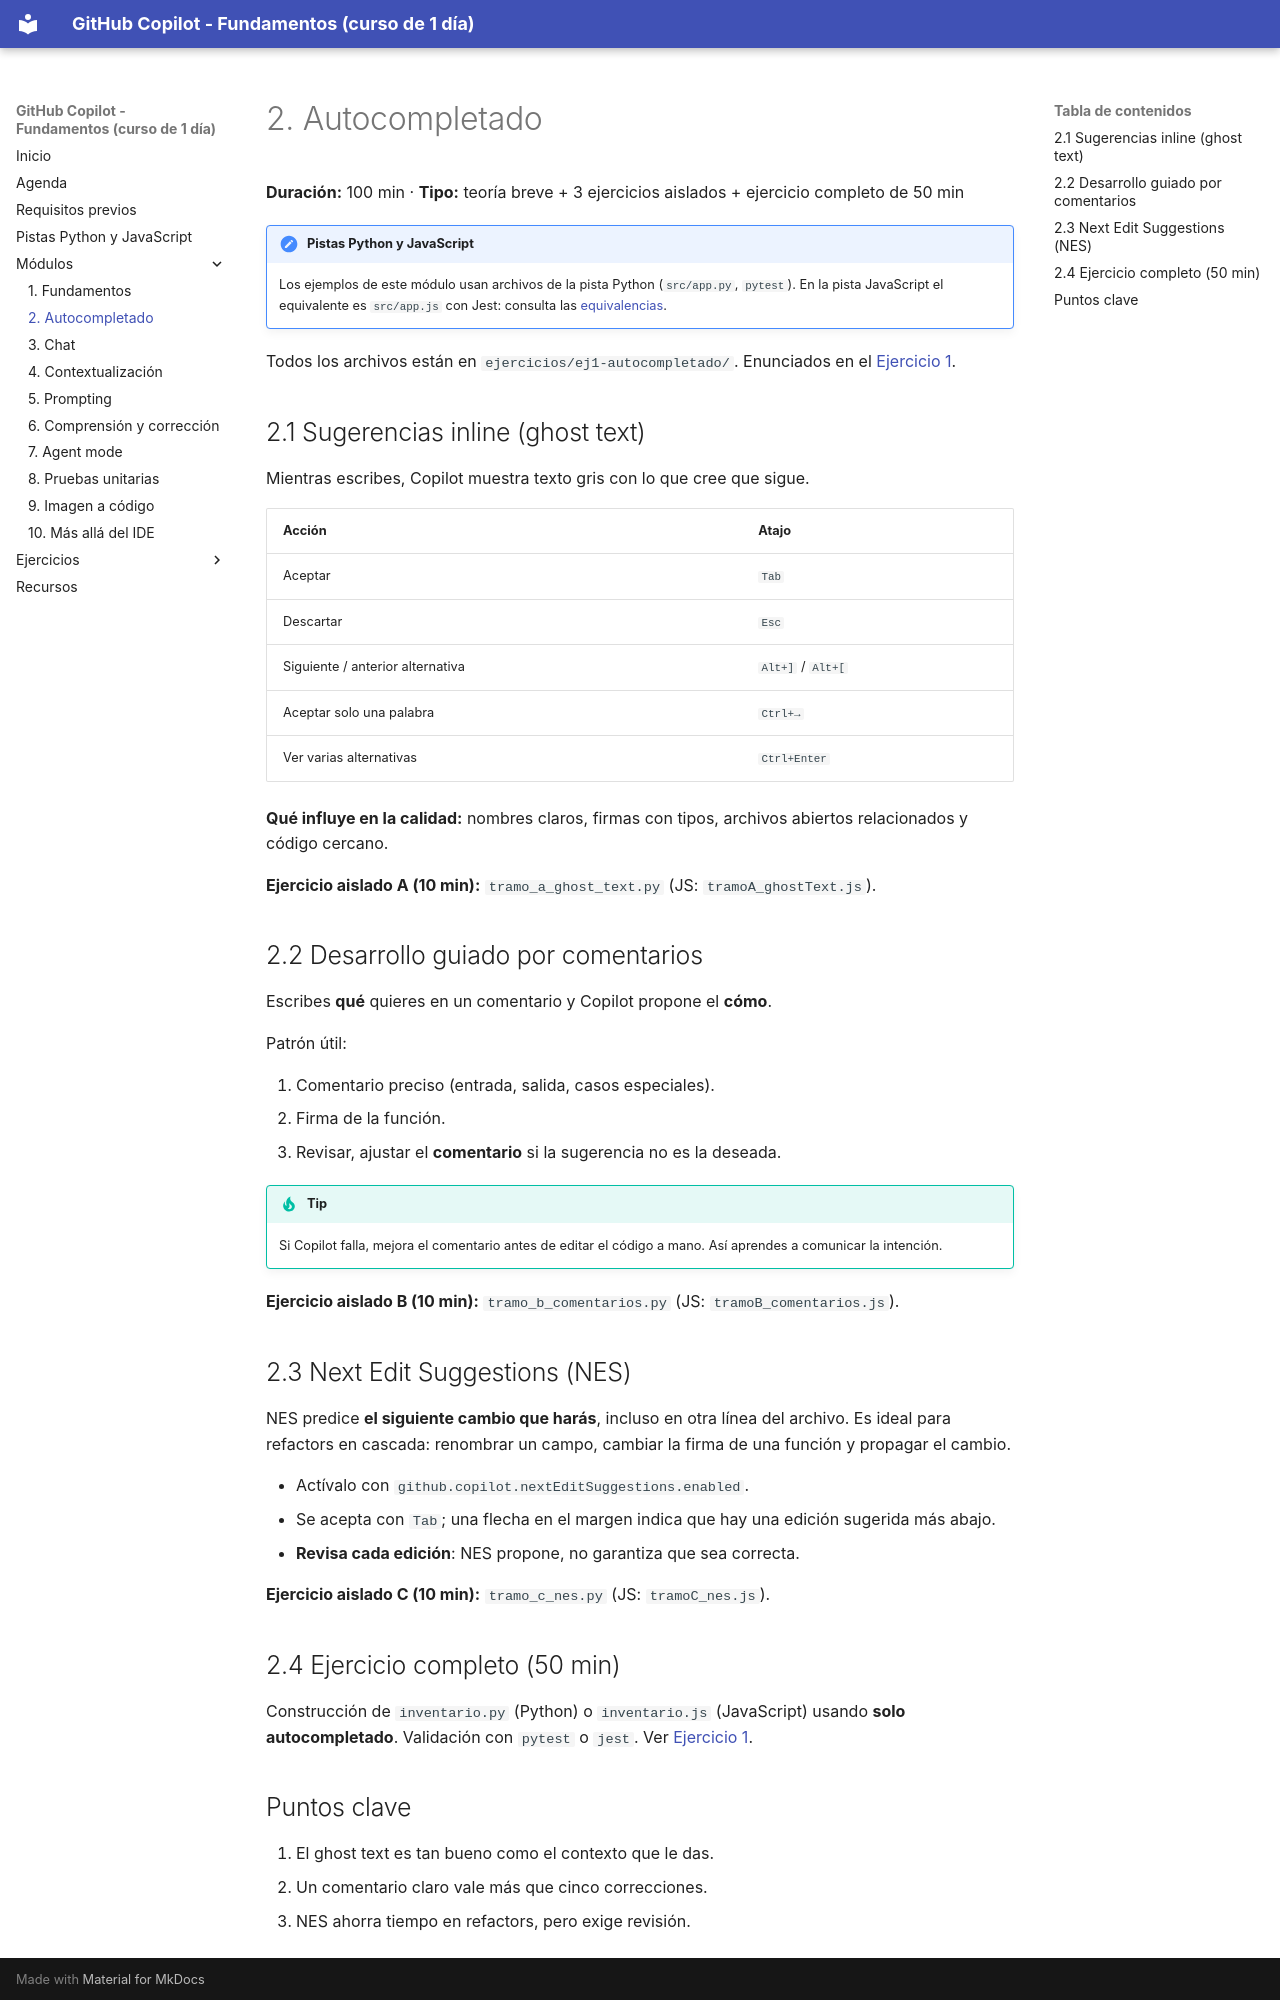

repository: FabyColin/github-copilot-practice · page: modulos/02-autocompletado/index.html · generator: mkdocs

# 2. Autocompletado

**Duración:** 100 min · **Tipo:** teoría breve + 3 ejercicios aislados + ejercicio completo de 50 min


!!! note "Pistas Python y JavaScript"
    Los ejemplos de este módulo usan archivos de la pista Python (`src/app.py`, `pytest`). En la pista JavaScript el equivalente es `src/app.js` con Jest: consulta las [equivalencias](../pistas.md#equivalencias-de-archivos).

Todos los archivos están en `ejercicios/ej1-autocompletado/`. Enunciados en el [Ejercicio 1](../ejercicios/ej1-autocompletado.md).

## 2.1 Sugerencias inline (ghost text)

Mientras escribes, Copilot muestra texto gris con lo que cree que sigue.

| Acción | Atajo |
|---|---|
| Aceptar | `Tab` |
| Descartar | `Esc` |
| Siguiente / anterior alternativa | `Alt+]` / `Alt+[` |
| Aceptar solo una palabra | `Ctrl+→` |
| Ver varias alternativas | `Ctrl+Enter` |

**Qué influye en la calidad:** nombres claros, firmas con tipos, archivos abiertos relacionados y código cercano.

**Ejercicio aislado A (10 min):** `tramo_a_ghost_text.py` (JS: `tramoA_ghostText.js`).

## 2.2 Desarrollo guiado por comentarios

Escribes **qué** quieres en un comentario y Copilot propone el **cómo**.

Patrón útil:

1. Comentario preciso (entrada, salida, casos especiales).
2. Firma de la función.
3. Revisar, ajustar el **comentario** si la sugerencia no es la deseada.

!!! tip
    Si Copilot falla, mejora el comentario antes de editar el código a mano. Así aprendes a comunicar la intención.

**Ejercicio aislado B (10 min):** `tramo_b_comentarios.py` (JS: `tramoB_comentarios.js`).

## 2.3 Next Edit Suggestions (NES)

NES predice **el siguiente cambio que harás**, incluso en otra línea del archivo. Es ideal para refactors en cascada: renombrar un campo, cambiar la firma de una función y propagar el cambio.

- Actívalo con `github.copilot.nextEditSuggestions.enabled`.
- Se acepta con `Tab`; una flecha en el margen indica que hay una edición sugerida más abajo.
- **Revisa cada edición**: NES propone, no garantiza que sea correcta.

**Ejercicio aislado C (10 min):** `tramo_c_nes.py` (JS: `tramoC_nes.js`).

## 2.4 Ejercicio completo (50 min)

Construcción de `inventario.py` (Python) o `inventario.js` (JavaScript) usando **solo autocompletado**. Validación con `pytest` o `jest`. Ver [Ejercicio 1](../ejercicios/ej1-autocompletado.md).
